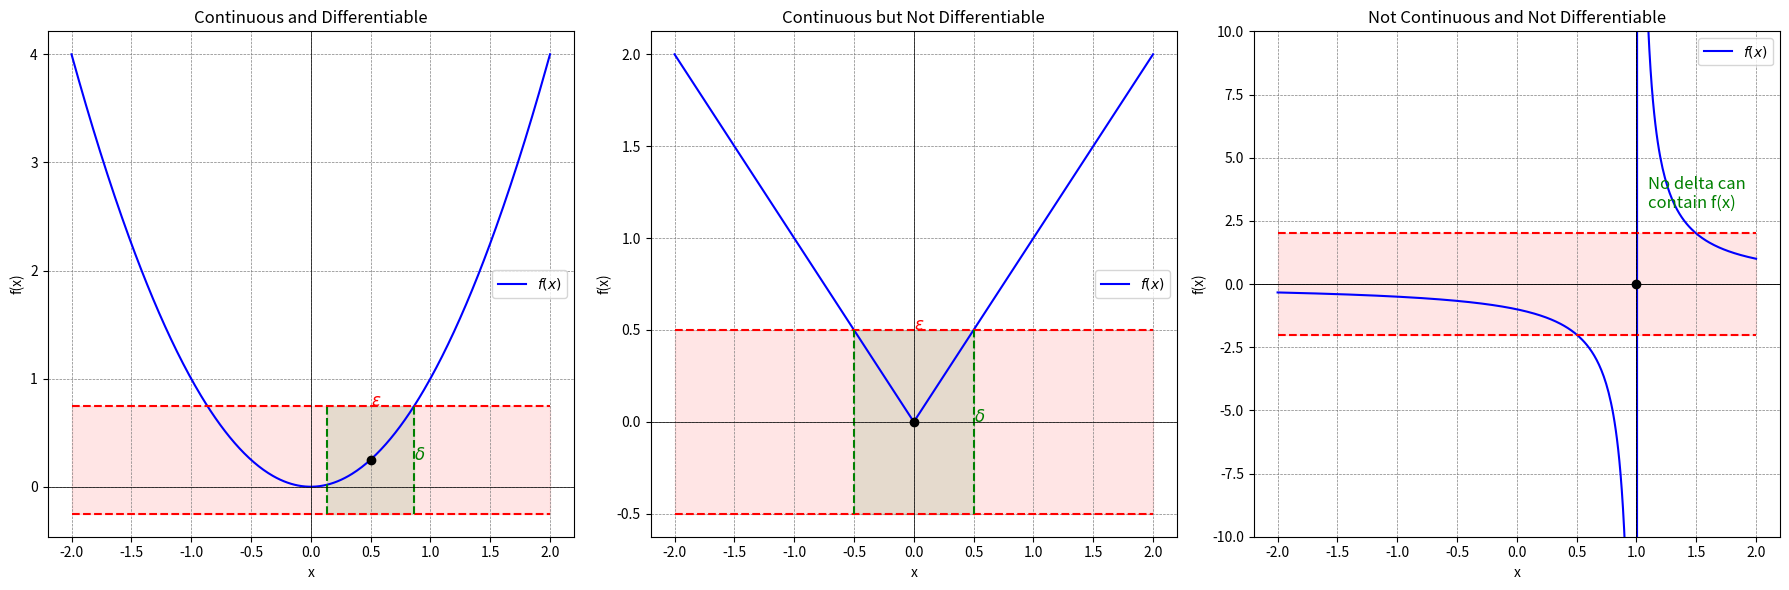

Recreate this plot in Python.
import matplotlib.pyplot as plt
import numpy as np

def plot_epsilon_delta(ax, func, a, L, eps, delta, x_range):
    # Plot the function
    x_vals = np.linspace(*x_range, 400)
    y_vals = func(x_vals)
    ax.plot(x_vals, y_vals, 'b-', label=r'$f(x)$')
    
    # Plot the epsilon band
    ax.plot(x_vals, [L + eps] * len(x_vals), 'r--')
    ax.plot(x_vals, [L - eps] * len(x_vals), 'r--')
    ax.fill_between(x_vals, L - eps, L + eps, color='red', alpha=0.1)
    
    # Plot the delta interval
    ax.plot([a - delta, a - delta], [L - eps, L + eps], 'g--')
    ax.plot([a + delta, a + delta], [L - eps, L + eps], 'g--')
    ax.fill_betweenx([L - eps, L + eps], a - delta, a + delta, color='green', alpha=0.1)
    
    ax.plot(a, L, 'ko')  # Mark the point (a, L)
    ax.text(a + delta, L, r'$\delta$', fontsize=12, color='green')
    ax.text(a, L + eps, r'$\epsilon$', fontsize=12, color='red')

def plot_epsilon_delta_discontinuous(ax, func, a, eps, x_range):
    # Plot the function
    x_vals = np.linspace(*x_range, 400)
    y_vals = func(x_vals)
    ax.plot(x_vals, y_vals, 'b-', label=r'$f(x)$')
    
    # Plot the epsilon band
    ax.plot(x_vals, [eps] * len(x_vals), 'r--')
    ax.plot(x_vals, [-eps] * len(x_vals), 'r--')
    ax.fill_between(x_vals, -eps, eps, color='red', alpha=0.1)
    
    # Illustrate that delta can't be found
    ax.text(a + 0.1, eps + 1, 'No delta can\ncontain f(x)', fontsize=12, color='green')

    # Add the point at (1,0)
    ax.plot(1, 0, 'ko')  # Mark the point (1,0)

    ax.axhline(0, color='black', linewidth=0.5)
    ax.axvline(1, color='black', linewidth=0.5, linestyle='--')

    ax.legend()
    ax.grid(color='gray', linestyle='--', linewidth=0.5)


# Create subplots
fig, ax = plt.subplots(1, 3, figsize=(18, 6))

# 1. Continuous and differentiable function (e.g., f(x) = x^2)
x1 = np.linspace(-2, 2, 400)
y1 = x1**2
a1, L1 = 0.5, 0.5**2
delta1 = np.sqrt(0.75) - 0.5  # Correct delta for the given epsilon
plot_epsilon_delta(ax[0], lambda x: x**2, a1, L1, 0.5, delta1, (-2, 2))
ax[0].set_title("Continuous and Differentiable")
ax[0].set_xlabel("x")
ax[0].set_ylabel("f(x)")
ax[0].legend()
ax[0].axhline(0, color='black', linewidth=0.5)
ax[0].axvline(0, color='black', linewidth=0.5)
ax[0].grid(color='gray', linestyle='--', linewidth=0.5)

# 2. Continuous but not differentiable function (e.g., f(x) = |x|)
x2 = np.linspace(-2, 2, 400)
y2 = np.abs(x2)
a2, L2 = 0, 0
plot_epsilon_delta(ax[1], np.abs, a2, L2, 0.5, 0.5, (-2, 2))
ax[1].set_title("Continuous but Not Differentiable")
ax[1].set_xlabel("x")
ax[1].set_ylabel("f(x)")
ax[1].legend()
ax[1].axhline(0, color='black', linewidth=0.5)
ax[1].axvline(0, color='black', linewidth=0.5)
ax[1].grid(color='gray', linestyle='--', linewidth=0.5)

# 3. Discontinuous function (e.g., f(x) = 1/(x-1))
x3 = np.linspace(-2, 2, 400)
y3 = np.where(x3 != 1, 1/(x3-1), np.nan)
plot_epsilon_delta_discontinuous(ax[2], lambda x: np.where(x != 1, 1/(x-1), np.nan), 1, 2, (-2, 2))
ax[2].set_ylim(-10, 10)
ax[2].set_title("Not Continuous and Not Differentiable")
ax[2].set_xlabel("x")
ax[2].set_ylabel("f(x)")
ax[2].legend()
ax[2].axhline(0, color='black', linewidth=0.5)
ax[2].axvline(1, color='black', linewidth=0.5)
ax[2].grid(color='gray', linestyle='--', linewidth=0.5)

# Show the plot
plt.tight_layout()
plt.savefig('result.png')
plt.show()
